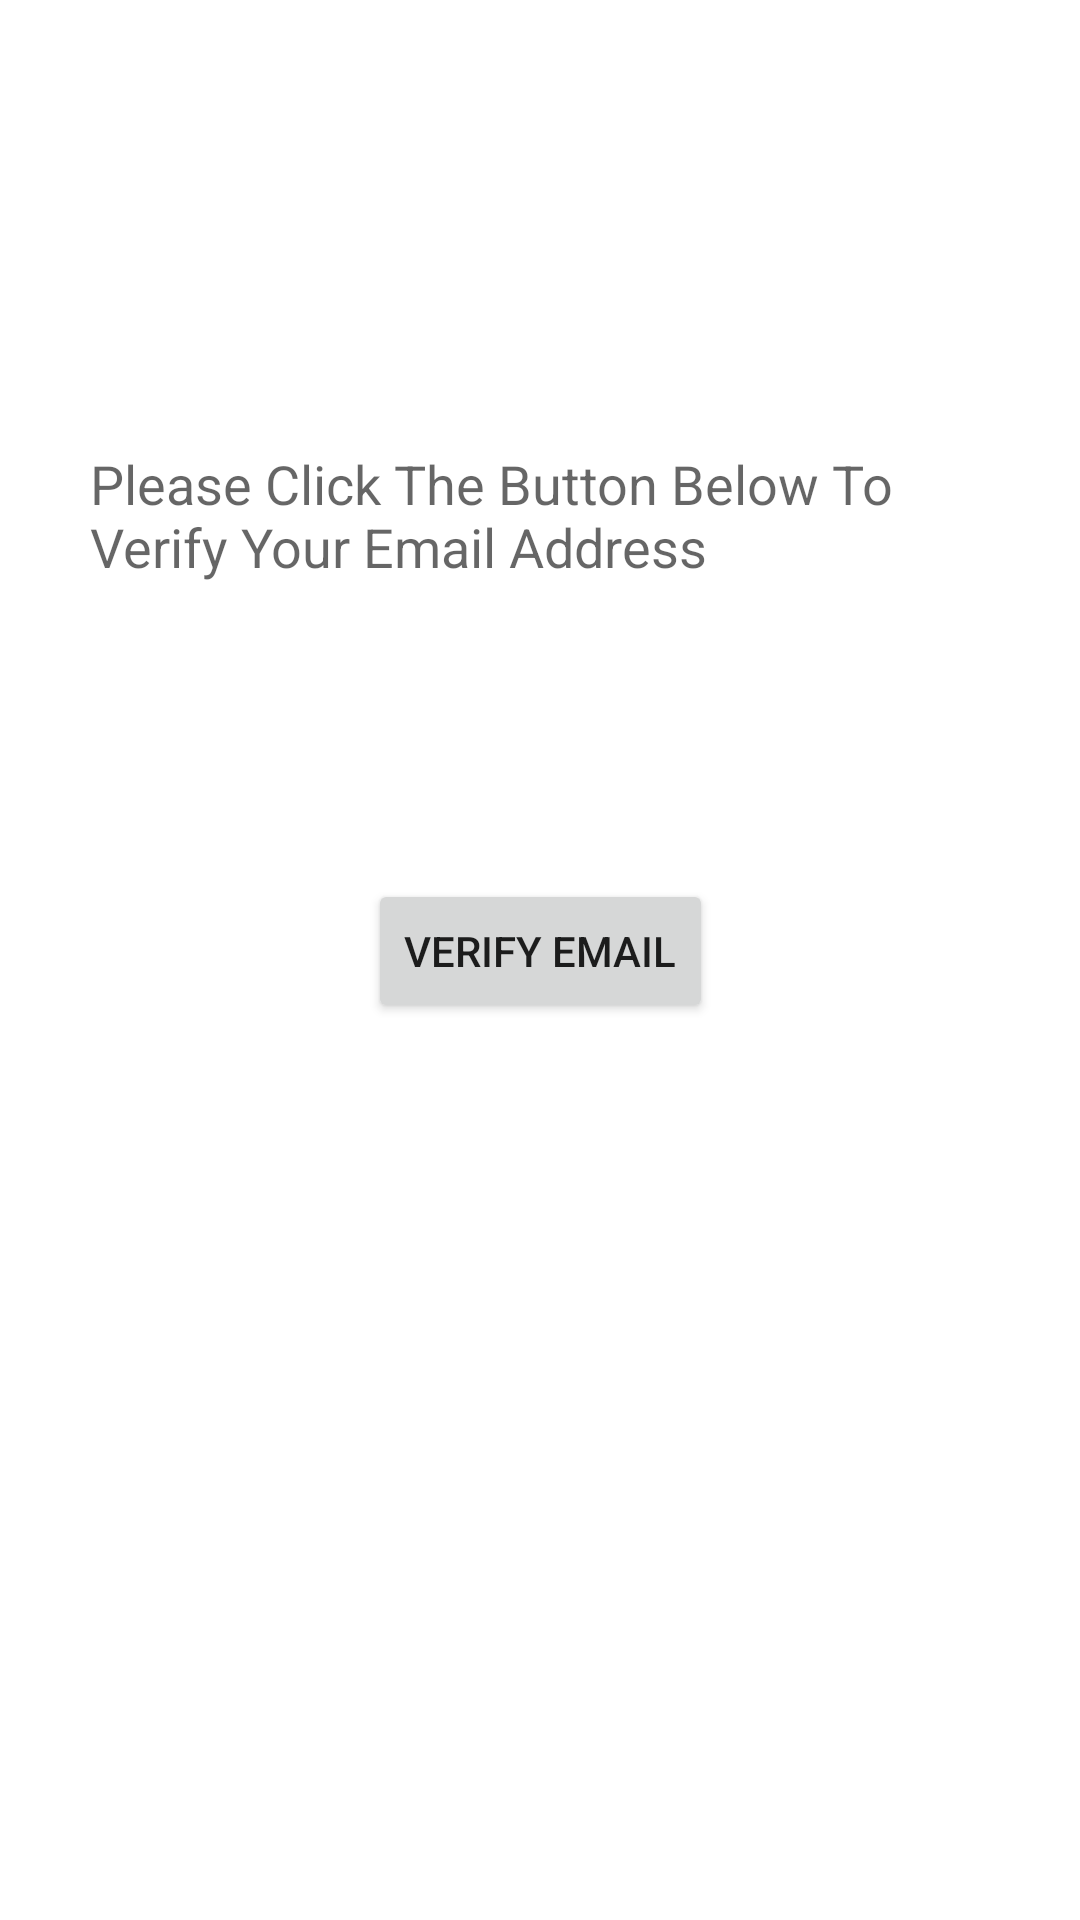

Android layout source for this screen:
<!-- AndroidManifest.xml: application theme Theme.ParkPal -->
<!-- res/layout/activity_verify_email.xml -->
<?xml version="1.0" encoding="utf-8"?>
<androidx.constraintlayout.widget.ConstraintLayout
        xmlns:android="http://schemas.android.com/apk/res/android"
        xmlns:tools="http://schemas.android.com/tools"
        xmlns:app="http://schemas.android.com/apk/res-auto"
        android:layout_width="match_parent"
        android:layout_height="match_parent"
        tools:context=".VerifyEmailActivity">

    <TextView
            android:text="@string/verification_text_1"
            android:layout_width="0dp"
            android:layout_height="wrap_content" android:id="@+id/prompt_Verification"
            app:layout_constraintEnd_toEndOf="parent" app:layout_constraintStart_toStartOf="parent"
            app:layout_constraintBottom_toTopOf="@+id/verify_btn" app:layout_constraintTop_toTopOf="parent"
            android:layout_marginTop="50dp" android:layout_marginStart="30dp" android:layout_marginEnd="30dp"
            android:textAppearance="@style/TextAppearance.AppCompat.Medium" app:layout_constraintVertical_bias="0.495"
    />
    <Button
            android:text="@string/key_verify"
            android:layout_width="wrap_content"
            android:layout_height="wrap_content" android:id="@+id/verify_btn"
            app:layout_constraintEnd_toEndOf="parent" app:layout_constraintStart_toStartOf="parent"
            app:layout_constraintBottom_toBottomOf="parent" android:layout_marginBottom="200dp"
            app:layout_constraintTop_toBottomOf="@+id/prompt_Verification"/>
    <Button
            android:layout_width="wrap_content"
            android:layout_height="wrap_content" android:id="@+id/returnToLoginBtn"
            android:text="@string/key_backToLogin" app:layout_constraintEnd_toEndOf="parent"
            app:layout_constraintStart_toStartOf="parent" app:layout_constraintTop_toBottomOf="@+id/verify_btn"
            android:layout_marginTop="16dp" android:visibility="invisible" android:enabled="false"/>
</androidx.constraintlayout.widget.ConstraintLayout>
<!-- resources referenced by this layout -->
<resources>
  <string name="key_backToLogin">Return To Login Page</string>
  <string name="key_verify">Verify Email</string>
  <string name="verification_text_1">Please Click The Button Below To Verify Your Email Address</string>
  <style name="Theme.ParkPal" parent="Theme.MaterialComponents.DayNight.DarkActionBar">
          
          <item name="colorPrimary">@color/purple_500</item>
          <item name="colorPrimaryVariant">@color/purple_700</item>
          <item name="colorOnPrimary">@color/white</item>
          
          <item name="colorSecondary">@color/teal_200</item>
          <item name="colorSecondaryVariant">@color/teal_700</item>
          <item name="colorOnSecondary">@color/black</item>
          
          <item name="android:statusBarColor">?attr/colorPrimaryVariant</item>
          
      </style>
  <!-- not gathered from this repository: default colours our renderer supplied (Android Studio template values) -->
  <color name="purple_500">#FF6200EE</color>
  <color name="purple_700">#FF3700B3</color>
  <color name="teal_200">#FF03DAC5</color>
  <color name="teal_700">#FF018786</color>
  <color name="black">#FF000000</color>
  <color name="white">#FFFFFFFF</color>
</resources>
